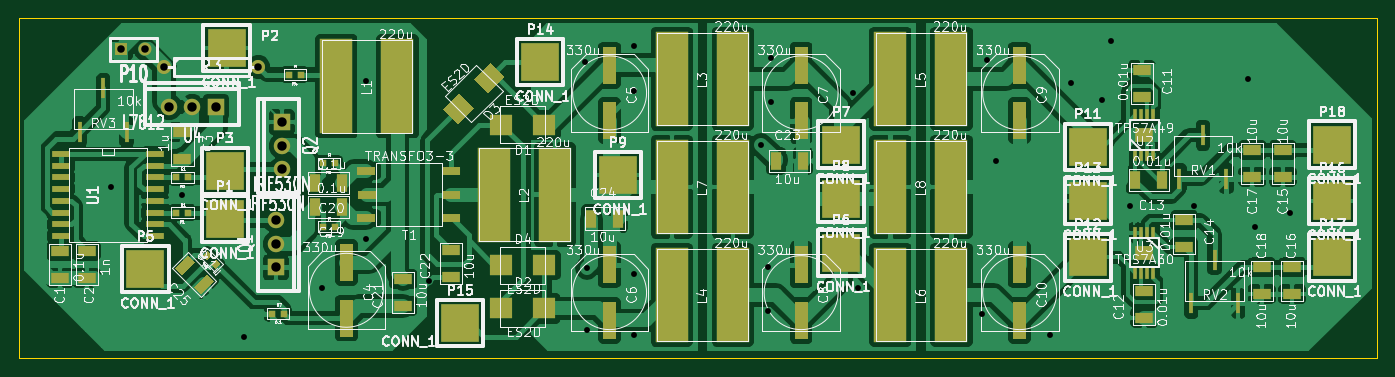
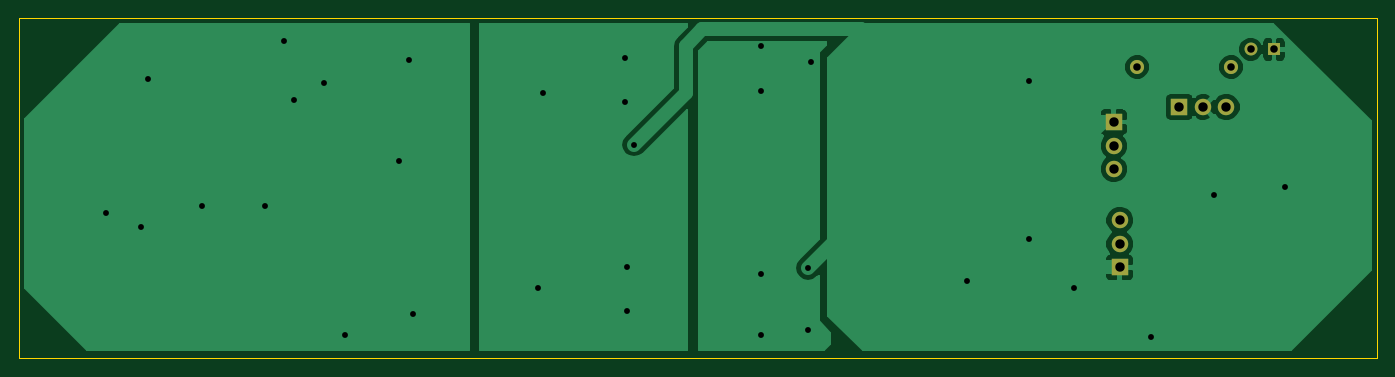
Circuit board: 8 layer files. Board 146.8 x 36.8 mm.
- bottom_copper: test-power-B_Cu.gbl (16272 bytes)
- bottom_mask: test-power-B_Mask.gbs (656 bytes)
- bottom_silk: test-power-B_SilkS.gbo (262 bytes)
- outline: test-power-Edge_Cuts.gbr (507 bytes)
- top_copper: test-power-F_Cu.gtl (131801 bytes)
- top_mask: test-power-F_Mask.gts (5877 bytes)
- top_silk: test-power-F_SilkS.gto (108620 bytes)
- drill: test-power.drl (709 bytes)

=== bottom_copper: test-power-B_Cu.gbl (16272 bytes, source omitted) ===
=== bottom_mask: test-power-B_Mask.gbs ===
G04 (created by PCBNEW (2013-may-18)-stable) date 2014年02月07日 星期五 16时20分23秒*
%MOIN*%
G04 Gerber Fmt 3.4, Leading zero omitted, Abs format*
%FSLAX34Y34*%
G01*
G70*
G90*
G04 APERTURE LIST*
%ADD10C,0.00590551*%
%ADD11R,0.055X0.055*%
%ADD12C,0.055*%
%ADD13C,0.07*%
%ADD14R,0.07X0.07*%
%ADD15C,0.06*%
G04 APERTURE END LIST*
G54D10*
G54D11*
X30975Y-35150D03*
G54D12*
X31975Y-35150D03*
G54D13*
X37550Y-42425D03*
X37550Y-43425D03*
G54D14*
X37550Y-44425D03*
G54D13*
X37800Y-40250D03*
X37800Y-39250D03*
G54D14*
X37800Y-38250D03*
G54D15*
X32800Y-35900D03*
X36800Y-35900D03*
G54D13*
X33000Y-37600D03*
X34000Y-37600D03*
G54D14*
X35000Y-37600D03*
M02*

=== bottom_silk: test-power-B_SilkS.gbo ===
G04 (created by PCBNEW (2013-may-18)-stable) date 2014年02月07日 星期五 16时20分23秒*
%MOIN*%
G04 Gerber Fmt 3.4, Leading zero omitted, Abs format*
%FSLAX34Y34*%
G01*
G70*
G90*
G04 APERTURE LIST*
%ADD10C,0.00590551*%
G04 APERTURE END LIST*
G54D10*
M02*

=== outline: test-power-Edge_Cuts.gbr ===
G04 (created by PCBNEW (2013-may-18)-stable) date 2014年02月07日 星期五 16时20分23秒*
%MOIN*%
G04 Gerber Fmt 3.4, Leading zero omitted, Abs format*
%FSLAX34Y34*%
G01*
G70*
G90*
G04 APERTURE LIST*
%ADD10C,0.00590551*%
%ADD11C,0.00393701*%
G04 APERTURE END LIST*
G54D10*
G54D11*
X84400Y-48300D02*
X82400Y-48300D01*
X84400Y-33800D02*
X84400Y-48300D01*
X82400Y-33800D02*
X84400Y-33800D01*
X26600Y-48300D02*
X26600Y-33800D01*
X82400Y-48300D02*
X26600Y-48300D01*
X26600Y-33800D02*
X82400Y-33800D01*
M02*

=== top_copper: test-power-F_Cu.gtl (131801 bytes, source omitted) ===
=== top_mask: test-power-F_Mask.gts (5877 bytes, source omitted) ===
=== top_silk: test-power-F_SilkS.gto (108620 bytes, source omitted) ===
=== drill: test-power.drl ===
M48
INCH,TZ
T1C0.025
T2C0.032
T3C0.040
%
G90
G05
T1
X30525Y-41000
X33550Y-41325
X36200Y-47400
X39500Y-45300
X41400Y-36500
X41400Y-43200
X44050Y-45000
X50700Y-35700
X50800Y-44450
X50800Y-47100
X52800Y-35000
X52800Y-36900
X52800Y-44700
X52800Y-47300
X58200Y-39200
X58500Y-44400
X58500Y-46300
X58600Y-35500
X58600Y-37400
X62100Y-37000
X62300Y-45300
X67600Y-46400
X67800Y-35600
X68200Y-39900
X70500Y-47300
X71400Y-36600
X72700Y-37300
X73100Y-34800
X73900Y-41800
X76600Y-41800
X78900Y-36400
X79200Y-42700
X80700Y-42100
T2
X30975Y-35150
X31975Y-35150
X32800Y-35900
X36800Y-35900
T3
X33000Y-37600
X34000Y-37600
X35000Y-37600
X37550Y-42425
X37550Y-43425
X37550Y-44425
X37800Y-38250
X37800Y-39250
X37800Y-40250
T0
M30
